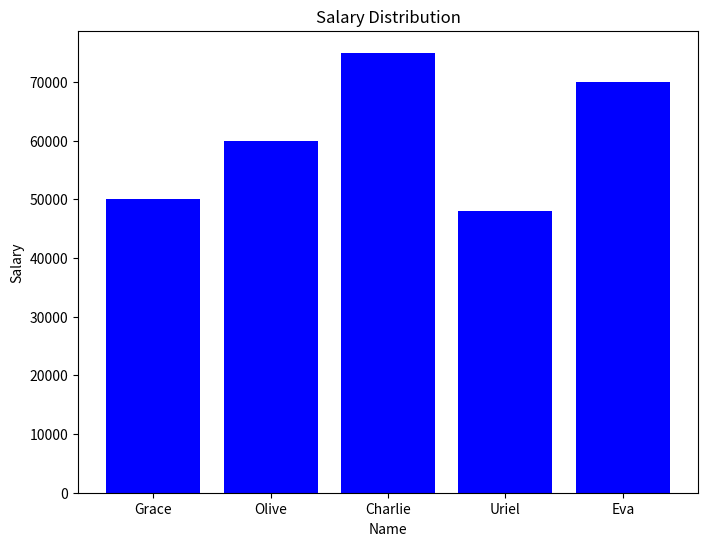

Write the Python code that produced this figure.
#!/usr/bin/env python
# coding: utf-8

# In[1]:


import pandas as pd
import numpy as np
import matplotlib.pyplot as plt

# Create a dictionary
data = {
    'Name': ['Grace', 'Olive', 'Charlie', 'Uriel', 'Eva'],
    'Age': [25, 30, 35, 22, 28],
    'Salary': [50000, 60000, 75000, 48000, 70000]
}

# Create a Pandas DataFrame from the dictionary
df = pd.DataFrame(data)

# Display the DataFrame
print("Original DataFrame:")
print(df)

# Plotting using Matplotlib
plt.figure(figsize=(8, 6))
plt.bar(df['Name'], df['Salary'], color='blue')
plt.title('Salary Distribution')
plt.xlabel('Name')
plt.ylabel('Salary')
plt.show()


# In[ ]:




